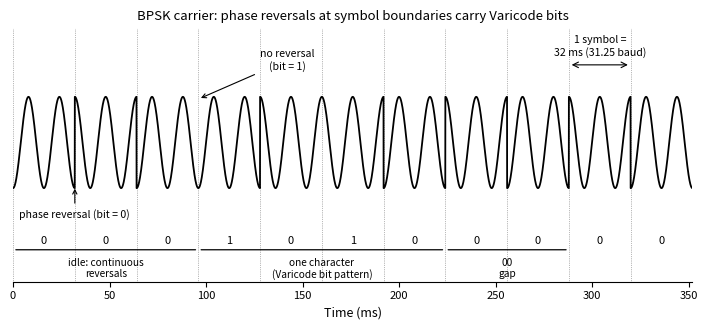

Python code for this plot: (Note: this script raises an exception after producing the figure.)
"""Generate figures/psk31.svg: a BPSK time-domain plot showing PSK31
180-degree phase reversals at symbol boundaries, with idle vs. data-bit
annotation. Single-color (black) vector output, transparent background,
post-processed to theme via currentColor.
"""

import numpy as np
import matplotlib

matplotlib.use("Agg")
import matplotlib.pyplot as plt

# ---- PSK31 timing -----------------------------------------------------
BAUD = 31.25
T_SYM = 1.0 / BAUD  # 32 ms per symbol
# Illustrative carrier: exactly 2 cycles/symbol, so individual reversals
# stay visually distinguishable rather than blurring into a dense hash.
F_C = 2.0 / T_SYM  # = 62.5 Hz

# Bit sequence to render. PSK31 convention: bit 0 -> phase reversal at the
# symbol boundary, bit 1 -> no phase change. A run of 0-bits is the idle
# condition (continuous reversals); the marked run below stands in for one
# Varicode character's bit pattern between the self-synchronizing 00 gaps.
IDLE_BITS = [0, 0, 0]
DATA_BITS = [1, 0, 1, 0]
GAP_BITS = [0, 0]
TAIL_BITS = [0, 0]
BITS = IDLE_BITS + DATA_BITS + GAP_BITS + TAIL_BITS
N = len(BITS)

# ---- Build continuous phase-per-symbol array ---------------------------
phase = np.zeros(N)
state = 0.0
for i, b in enumerate(BITS):
    if b == 0:
        state += np.pi
    phase[i] = state

# ---- Sample the waveform -----------------------------------------------
FS = 20000.0  # Hz, sampling rate for a smooth plotted curve
t = np.arange(0, N * T_SYM, 1.0 / FS)
y = np.zeros_like(t)
for i in range(N):
    mask = (t >= i * T_SYM) & (t < (i + 1) * T_SYM)
    y[mask] = np.cos(2 * np.pi * F_C * t[mask] + phase[i])

t_ms = t * 1000.0
T_SYM_MS = T_SYM * 1000.0

fig, ax = plt.subplots(figsize=(7.2, 3.4))

ax.plot(t_ms, y, color="black", linewidth=1.3)

# Symbol-boundary guide lines + bit labels
for i in range(N + 1):
    ax.axvline(i * T_SYM_MS, color="black", linewidth=0.5, linestyle=":", alpha=0.55)
for i in range(N):
    cx = (i + 0.5) * T_SYM_MS
    ax.text(
        cx, -2.05, str(BITS[i]), ha="center", va="top", fontsize=8, color="black"
    )

# Mark a couple of representative reversal / no-reversal points, tucked
# just under the waveform so they don't collide with the symbol-period
# ruler at the top of the plot.
rev_x = 1 * T_SYM_MS  # idle boundary, bit 0 -> reversal
ax.annotate(
    "phase reversal (bit = 0)",
    xy=(rev_x, -0.95),
    xytext=(rev_x, -1.45),
    fontsize=7.6,
    ha="center",
    va="top",
    arrowprops=dict(arrowstyle="->", color="black", linewidth=0.8),
    color="black",
)

# first bit=1 boundary (start of DATA_BITS) for the "no reversal" callout
no_rev_i = len(IDLE_BITS)
no_rev_x = no_rev_i * T_SYM_MS
ax.annotate(
    "no reversal\n(bit = 1)",
    xy=(no_rev_x, 0.95),
    xytext=(no_rev_x + 46, 1.55),
    fontsize=7.6,
    ha="center",
    va="bottom",
    arrowprops=dict(arrowstyle="->", color="black", linewidth=0.8),
    color="black",
)

# Idle bracket
idle_end = len(IDLE_BITS) * T_SYM_MS
ax.annotate(
    "",
    xy=(0, -2.35),
    xytext=(idle_end, -2.35),
    arrowprops=dict(arrowstyle="-", color="black", linewidth=0.9),
)
ax.text(
    idle_end / 2,
    -2.52,
    "idle: continuous\nreversals",
    ha="center",
    va="top",
    fontsize=7.3,
    color="black",
)

# Data bracket
data_start = len(IDLE_BITS) * T_SYM_MS
data_end = (len(IDLE_BITS) + len(DATA_BITS)) * T_SYM_MS
ax.annotate(
    "",
    xy=(data_start, -2.35),
    xytext=(data_end, -2.35),
    arrowprops=dict(arrowstyle="-", color="black", linewidth=0.9),
)
ax.text(
    (data_start + data_end) / 2,
    -2.52,
    "one character\n(Varicode bit pattern)",
    ha="center",
    va="top",
    fontsize=7.3,
    color="black",
)

# Gap bracket
gap_start = data_end
gap_end = gap_start + len(GAP_BITS) * T_SYM_MS
ax.annotate(
    "",
    xy=(gap_start, -2.35),
    xytext=(gap_end, -2.35),
    arrowprops=dict(arrowstyle="-", color="black", linewidth=0.9),
)
ax.text(
    (gap_start + gap_end) / 2,
    -2.52,
    "00\ngap",
    ha="center",
    va="top",
    fontsize=7.3,
    color="black",
)

# Symbol-period callout, placed over the clear tail region at the top
ruler_i = N - 2  # one symbol width within the trailing idle run
ruler_x0 = ruler_i * T_SYM_MS
ruler_x1 = (ruler_i + 1) * T_SYM_MS
ax.annotate(
    "",
    xy=(ruler_x0, 1.7),
    xytext=(ruler_x1, 1.7),
    arrowprops=dict(arrowstyle="<->", color="black", linewidth=0.8),
)
ax.text(
    (ruler_x0 + ruler_x1) / 2,
    1.85,
    f"1 symbol =\n{T_SYM_MS:.0f} ms (31.25 baud)",
    ha="center",
    va="bottom",
    fontsize=7.6,
    color="black",
)

ax.set_xlim(0, N * T_SYM_MS)
ax.set_ylim(-3.05, 2.5)
ax.set_xlabel("Time (ms)", fontsize=9, color="black")
ax.set_yticks([])
for spine in ("top", "right", "left"):
    ax.spines[spine].set_visible(False)
ax.spines["bottom"].set_color("black")
ax.tick_params(axis="x", colors="black", labelsize=8)
ax.set_title(
    "BPSK carrier: phase reversals at symbol boundaries carry Varicode bits",
    fontsize=9.5,
    color="black",
)

fig.tight_layout()
OUT = "figures/psk31.svg"
fig.savefig(
    OUT,
    format="svg",
    transparent=True,
    bbox_inches="tight",
)

# ---- Post-process: make the SVG theme-able ------------------------------
# matplotlib emits explicit "#000000" for strokes, but text glyphs are
# drawn as <path>/<use> elements with NO fill attribute at all (relying on
# the SVG spec's default fill of black). Swapping the literal hex/word
# occurrences handles the strokes; adding fill="currentColor" on the root
# <svg> supplies a themed default that the unset-fill glyphs inherit.
import re

svg = open(OUT, encoding="utf-8").read()
svg = re.sub(r"<\?xml[^>]*\?>\s*", "", svg)
svg = re.sub(r"<!DOCTYPE[^>]*>\s*", "", svg, flags=re.DOTALL)
svg = svg.replace("#000000", "currentColor")
svg = re.sub(r"\bblack\b", "currentColor", svg)
svg = re.sub(r"(<svg\b)", r'\1 fill="currentColor"', svg, count=1)
svg = svg.strip() + "\n"

assert svg.startswith("<svg"), "post-processed SVG must start with <svg"
assert "currentColor" in svg, "post-processed SVG must reference currentColor"

with open(OUT, "w", encoding="utf-8") as f:
    f.write(svg)

print(f"wrote {OUT}")
